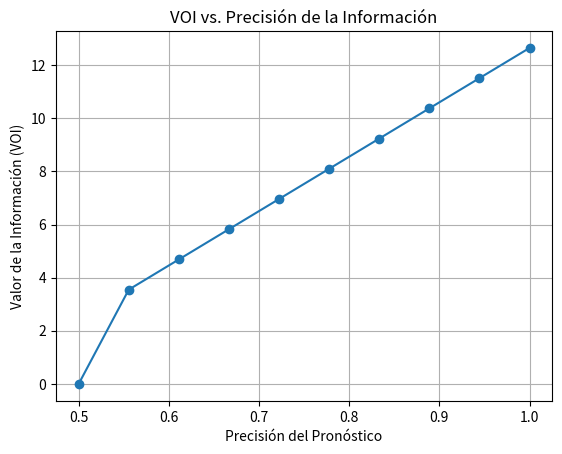

This chart was generated by the following Python code:
import numpy as np
import matplotlib.pyplot as plt

# --- Definición del problema ---
# Decisión: Llevar paraguas (Sí/No)
# Estado incierto: Clima (Lluvia o Sol)
prob_clima = {"Lluvia": 0.3, "Sol": 0.7}  # Probabilidades a priori

# Tabla de utilidad (clima, decisión) -> utilidad
tabla_utilidad = {
    ("Lluvia", "Sí"): 50,   # Llevar paraguas cuando llueve: alta utilidad
    ("Lluvia", "No"): -10,  # No llevarlo cuando llueve: baja utilidad
    ("Sol", "Sí"): 20,      # Llevarlo cuando hay sol: utilidad moderada
    ("Sol", "No"): 100      # No llevarlo cuando hay sol: máxima utilidad
}

# --- Utilidad esperada sin información adicional ---
def utilidad_esperada(decision, prob_clima):
    """Calcula la utilidad esperada dada una decisión y distribución del clima."""
    return sum(tabla_utilidad[(clima, decision)] * prob for clima, prob in prob_clima.items())

# Decisión óptima sin información
decision_sin_info = max(["Sí", "No"], key=lambda d: utilidad_esperada(d, prob_clima))
utilidad_sin_info = utilidad_esperada(decision_sin_info, prob_clima)
print(f"Decisión óptima sin información: {decision_sin_info} (Utilidad esperada: {utilidad_sin_info:.2f})")

# --- Utilidad esperada con información perfecta (VOI) ---
# Suponemos que podemos conocer el clima con certeza antes de decidir
utilidad_con_info = 0
for clima, prob in prob_clima.items():
    # Elegimos la mejor decisión para cada clima posible
    mejor_decision = max(["Sí", "No"], key=lambda d: tabla_utilidad[(clima, d)])
    utilidad_con_info += tabla_utilidad[(clima, mejor_decision)] * prob

# Valor de la Información (VOI) = Utilidad con info - Utilidad sin info
voi = utilidad_con_info - utilidad_sin_info
print(f"\nUtilidad esperada con información perfecta: {utilidad_con_info:.2f}")
print(f"Valor de la Información (VOI): {voi:.2f}")

# --- Caso con información imperfecta (Ejemplo: Pronóstico con 90% de precisión) ---
precision_pronostico = 0.9  # P(pronóstico=Lluvia | Lluvia_real)
prob_pronostico = {
    "Pronóstico_Lluvia": prob_clima["Lluvia"] * precision_pronostico + prob_clima["Sol"] * (1 - precision_pronostico),
    "Pronóstico_Sol": prob_clima["Sol"] * precision_pronostico + prob_clima["Lluvia"] * (1 - precision_pronostico)
}

# Probabilidades posteriores (Teorema de Bayes)
def prob_posterior(pronostico):
    """Calcula P(Lluvia | pronóstico) y P(Sol | pronóstico)."""
    if pronostico == "Pronóstico_Lluvia":
        p_lluvia = (prob_clima["Lluvia"] * precision_pronostico) / prob_pronostico["Pronóstico_Lluvia"]
        return {"Lluvia": p_lluvia, "Sol": 1 - p_lluvia}
    else:
        p_sol = (prob_clima["Sol"] * precision_pronostico) / prob_pronostico["Pronóstico_Sol"]
        return {"Lluvia": 1 - p_sol, "Sol": p_sol}

# Utilidad esperada con pronóstico
utilidad_con_pronostico = 0
for pronostico, prob in prob_pronostico.items():
    posterior = prob_posterior(pronostico)
    mejor_decision = max(["Sí", "No"], key=lambda d: utilidad_esperada(d, posterior))
    utilidad_con_pronostico += utilidad_esperada(mejor_decision, posterior) * prob

voi_imperfecto = utilidad_con_pronostico - utilidad_sin_info
print(f"\nUtilidad con pronóstico (90% precisión): {utilidad_con_pronostico:.2f}")
print(f"VOI (Información imperfecta): {voi_imperfecto:.2f}")

# Comparación de VOI en diferentes precisiones de pronóstico
precisiones = np.linspace(0.5, 1.0, 10)
vois = []
for p in precisiones:
    prob_pronostico_p = {
        "Pronóstico_Lluvia": prob_clima["Lluvia"] * p + prob_clima["Sol"] * (1 - p),
        "Pronóstico_Sol": prob_clima["Sol"] * p + prob_clima["Lluvia"] * (1 - p)
    }
    utilidad_p = 0
    for pronostico, prob in prob_pronostico_p.items():
        posterior = prob_posterior(pronostico) if p != 0.5 else prob_clima  # Evitar división por cero
        mejor_decision = max(["Sí", "No"], key=lambda d: utilidad_esperada(d, posterior))
        utilidad_p += utilidad_esperada(mejor_decision, posterior) * prob
    vois.append(utilidad_p - utilidad_sin_info)

plt.plot(precisiones, vois, marker="o")
plt.xlabel("Precisión del Pronóstico")
plt.ylabel("Valor de la Información (VOI)")
plt.title("VOI vs. Precisión de la Información")
plt.grid()
plt.show()